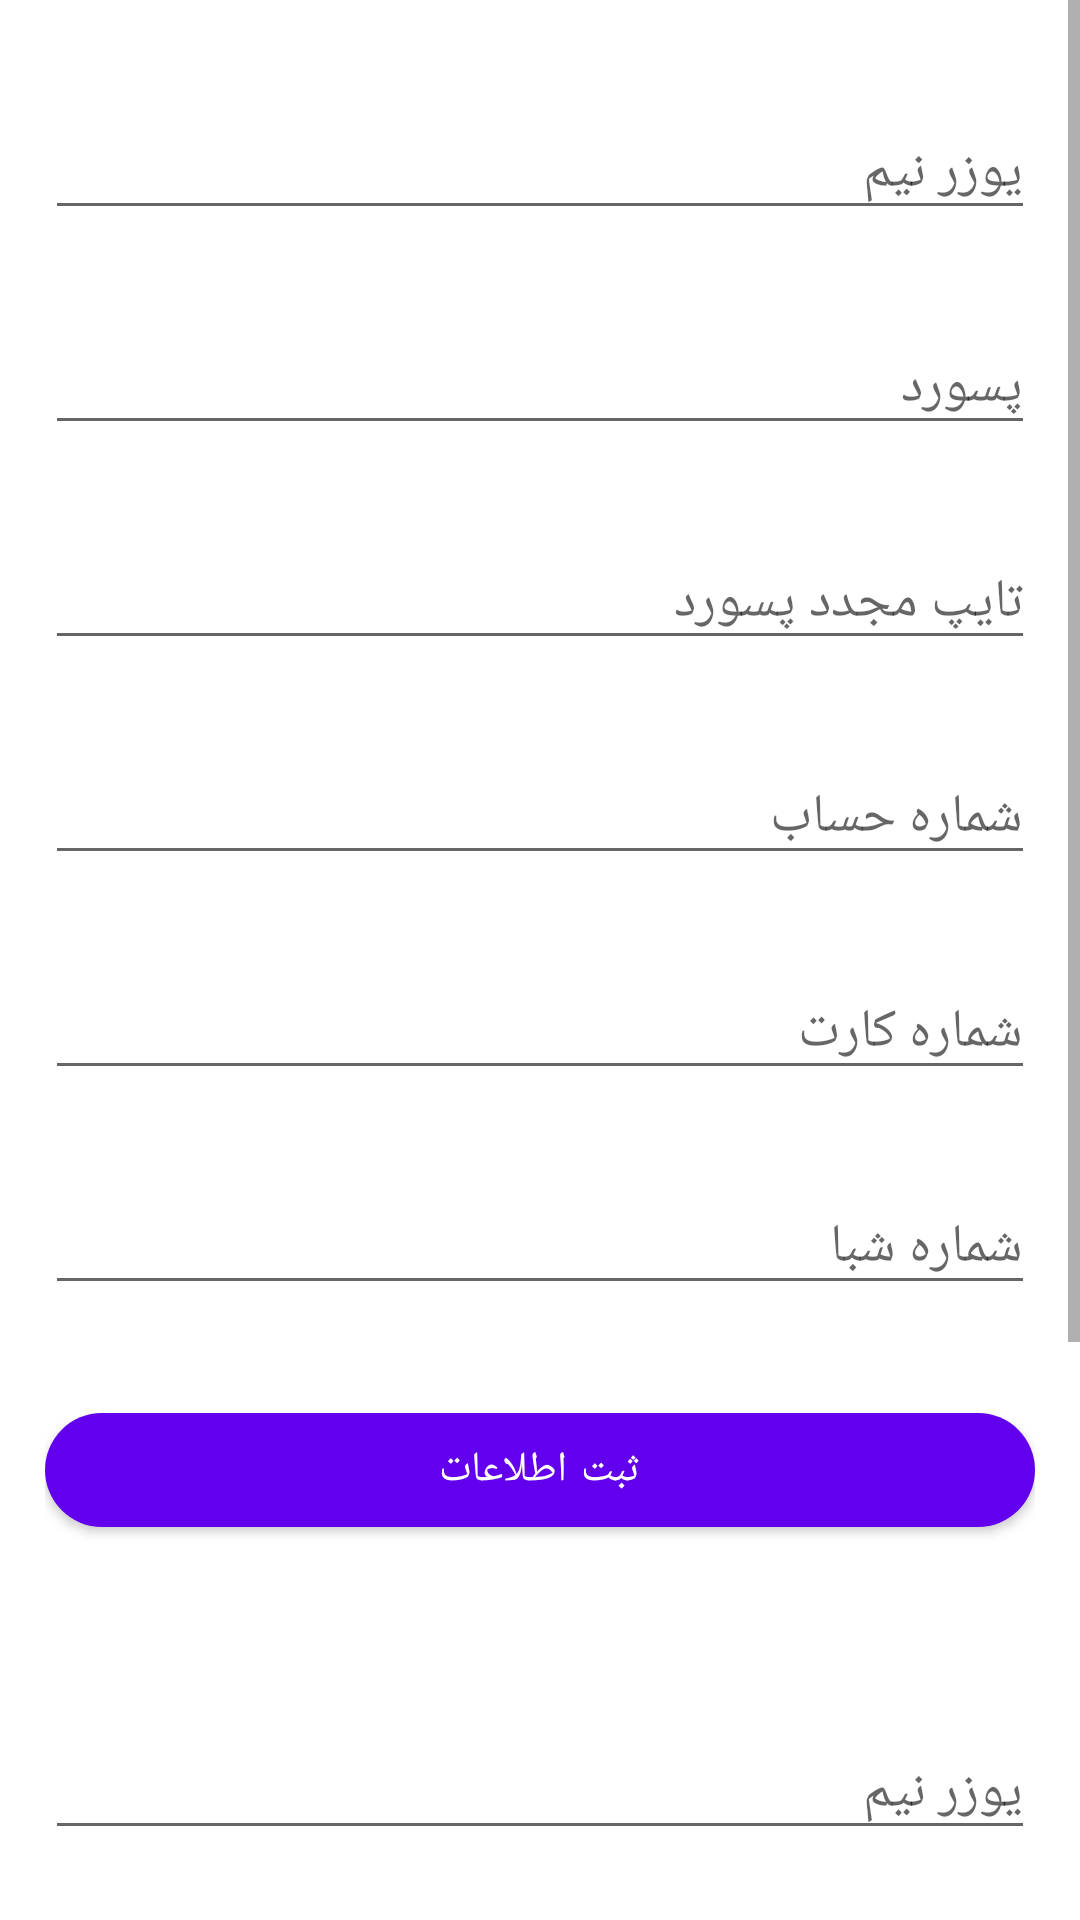

Reconstruct the res/layout file that produces this screen, plus the resources it refers to.
<!-- AndroidManifest.xml: application theme Theme.Hw103 -->
<!-- res/layout/fragment_bank_info.xml -->
<?xml version="1.0" encoding="utf-8"?>
<ScrollView xmlns:android="http://schemas.android.com/apk/res/android"
    xmlns:tools="http://schemas.android.com/tools"
    android:layout_width="match_parent"
    android:layout_height="match_parent"
    xmlns:app="http://schemas.android.com/apk/res-auto"
    tools:context=".BankInfoFragment">
<LinearLayout
    android:layout_width="match_parent"
    android:layout_height="wrap_content"
    android:orientation="vertical"
    android:layout_margin="15dp">


    <EditText
        android:id="@+id/editTextUserName"
        android:layout_width="match_parent"
        android:layout_height="wrap_content"
        android:layout_marginTop="20dp"
        android:ems="10"
        android:hint="یوزر نیم"
        android:inputType="textPersonName"
        tools:ignore="TouchTargetSizeCheck,TouchTargetSizeCheck" />

    <EditText
        android:id="@+id/editTextPassword"
        android:layout_width="match_parent"
        android:layout_height="wrap_content"
        android:layout_marginTop="30dp"
        android:ems="10"
        android:gravity="end"
        android:hint="پسورد"
        android:inputType="textPassword"
        tools:ignore="TouchTargetSizeCheck,TouchTargetSizeCheck" />

    <EditText
        android:id="@+id/editTextRetypePassword"
        android:layout_width="match_parent"
        android:layout_height="wrap_content"
        android:layout_marginTop="30dp"
        android:ems="10"
        android:gravity="end"
        android:hint="تایپ مجدد پسورد"
        android:inputType="textPassword"
        tools:ignore="TouchTargetSizeCheck" />

    <EditText
        android:id="@+id/editTextBankAccountNumber"
        android:layout_width="match_parent"
        android:layout_height="wrap_content"
        android:layout_marginTop="30dp"
        android:ems="10"
        android:hint="شماره حساب"
        android:inputType="number"
        tools:ignore="TouchTargetSizeCheck" />

    <EditText
        android:id="@+id/editTextBankCardNumber"
        android:layout_width="match_parent"
        android:layout_height="wrap_content"
        android:layout_marginTop="30dp"
        android:ems="10"
        android:hint="شماره کارت"
        android:inputType="number"
        tools:ignore="TouchTargetSizeCheck,TouchTargetSizeCheck" />

    <EditText
        android:id="@+id/editTextShabaNumber"
        android:layout_width="match_parent"
        android:layout_height="wrap_content"
        android:layout_marginTop="30dp"
        android:ems="10"
        android:hint="شماره شبا"
        android:inputType="textPersonName"
        tools:ignore="TouchTargetSizeCheck" />

    <com.google.android.material.button.MaterialButton
        android:id="@+id/buttonRegister"
        android:layout_width="match_parent"
        android:layout_height="wrap_content"
        app:cornerRadius="30dp"
        android:minHeight="50dp"
        android:layout_marginVertical="30dp"
        android:text="ثبت اطلاعات" />

    <EditText
        android:id="@+id/editTextUserName2"
        android:layout_width="match_parent"
        android:layout_height="wrap_content"
        android:layout_marginTop="30dp"
        android:ems="10"
        android:hint="یوزر نیم"
        android:inputType="textPersonName"
        tools:ignore="TouchTargetSizeCheck,TouchTargetSizeCheck"
        android:autofillHints="هر چی" />

    <EditText
        android:id="@+id/editTextPassword2"
        android:layout_width="match_parent"
        android:layout_height="wrap_content"
        android:layout_marginTop="30dp"
        android:ems="10"
        android:gravity="end"
        android:hint="پسورد"
        android:inputType="textPassword"
        tools:ignore="TouchTargetSizeCheck,TouchTargetSizeCheck" />

    <com.google.android.material.button.MaterialButton
        android:id="@+id/buttonEnter"
        android:layout_width="match_parent"
        android:layout_height="wrap_content"
        app:cornerRadius="30dp"
        android:minHeight="50dp"
        android:layout_marginTop="30dp"
        android:text="ورود" />

    <TextView
        android:id="@+id/textViewAccountNumber"
        android:layout_width="match_parent"
        android:layout_height="wrap_content"
        android:gravity="center"
        android:layout_marginTop="30dp" />

    <TextView
        android:id="@+id/textViewCardNumber"
        android:layout_width="match_parent"
        android:layout_height="wrap_content"
        android:gravity="center"
        android:layout_marginTop="30dp" />

    <TextView
        android:id="@+id/textViewShabaNumber"
        android:layout_width="match_parent"
        android:layout_height="wrap_content"
        android:gravity="center"
        android:layout_marginTop="30dp" />




</LinearLayout>

</ScrollView>
<!-- resources referenced by this layout -->
<resources>
  <style name="Theme.Hw103" parent="Theme.MaterialComponents.DayNight.DarkActionBar">
          
          <item name="colorPrimary">@color/purple_500</item>
          <item name="colorPrimaryVariant">@color/purple_700</item>
          <item name="colorOnPrimary">@color/white</item>
          
          <item name="colorSecondary">@color/teal_200</item>
          <item name="colorSecondaryVariant">@color/teal_700</item>
          <item name="colorOnSecondary">@color/black</item>
          
          <item name="android:statusBarColor" tools:targetApi="l">?attr/colorPrimaryVariant</item>
          
      </style>
  <color name="purple_500">#FF6200EE</color>
  <color name="purple_700">#FF3700B3</color>
  <color name="white">#FFFFFFFF</color>
  <color name="teal_200">#FF03DAC5</color>
  <color name="teal_700">#FF018786</color>
  <color name="black">#FF000000</color>
</resources>
